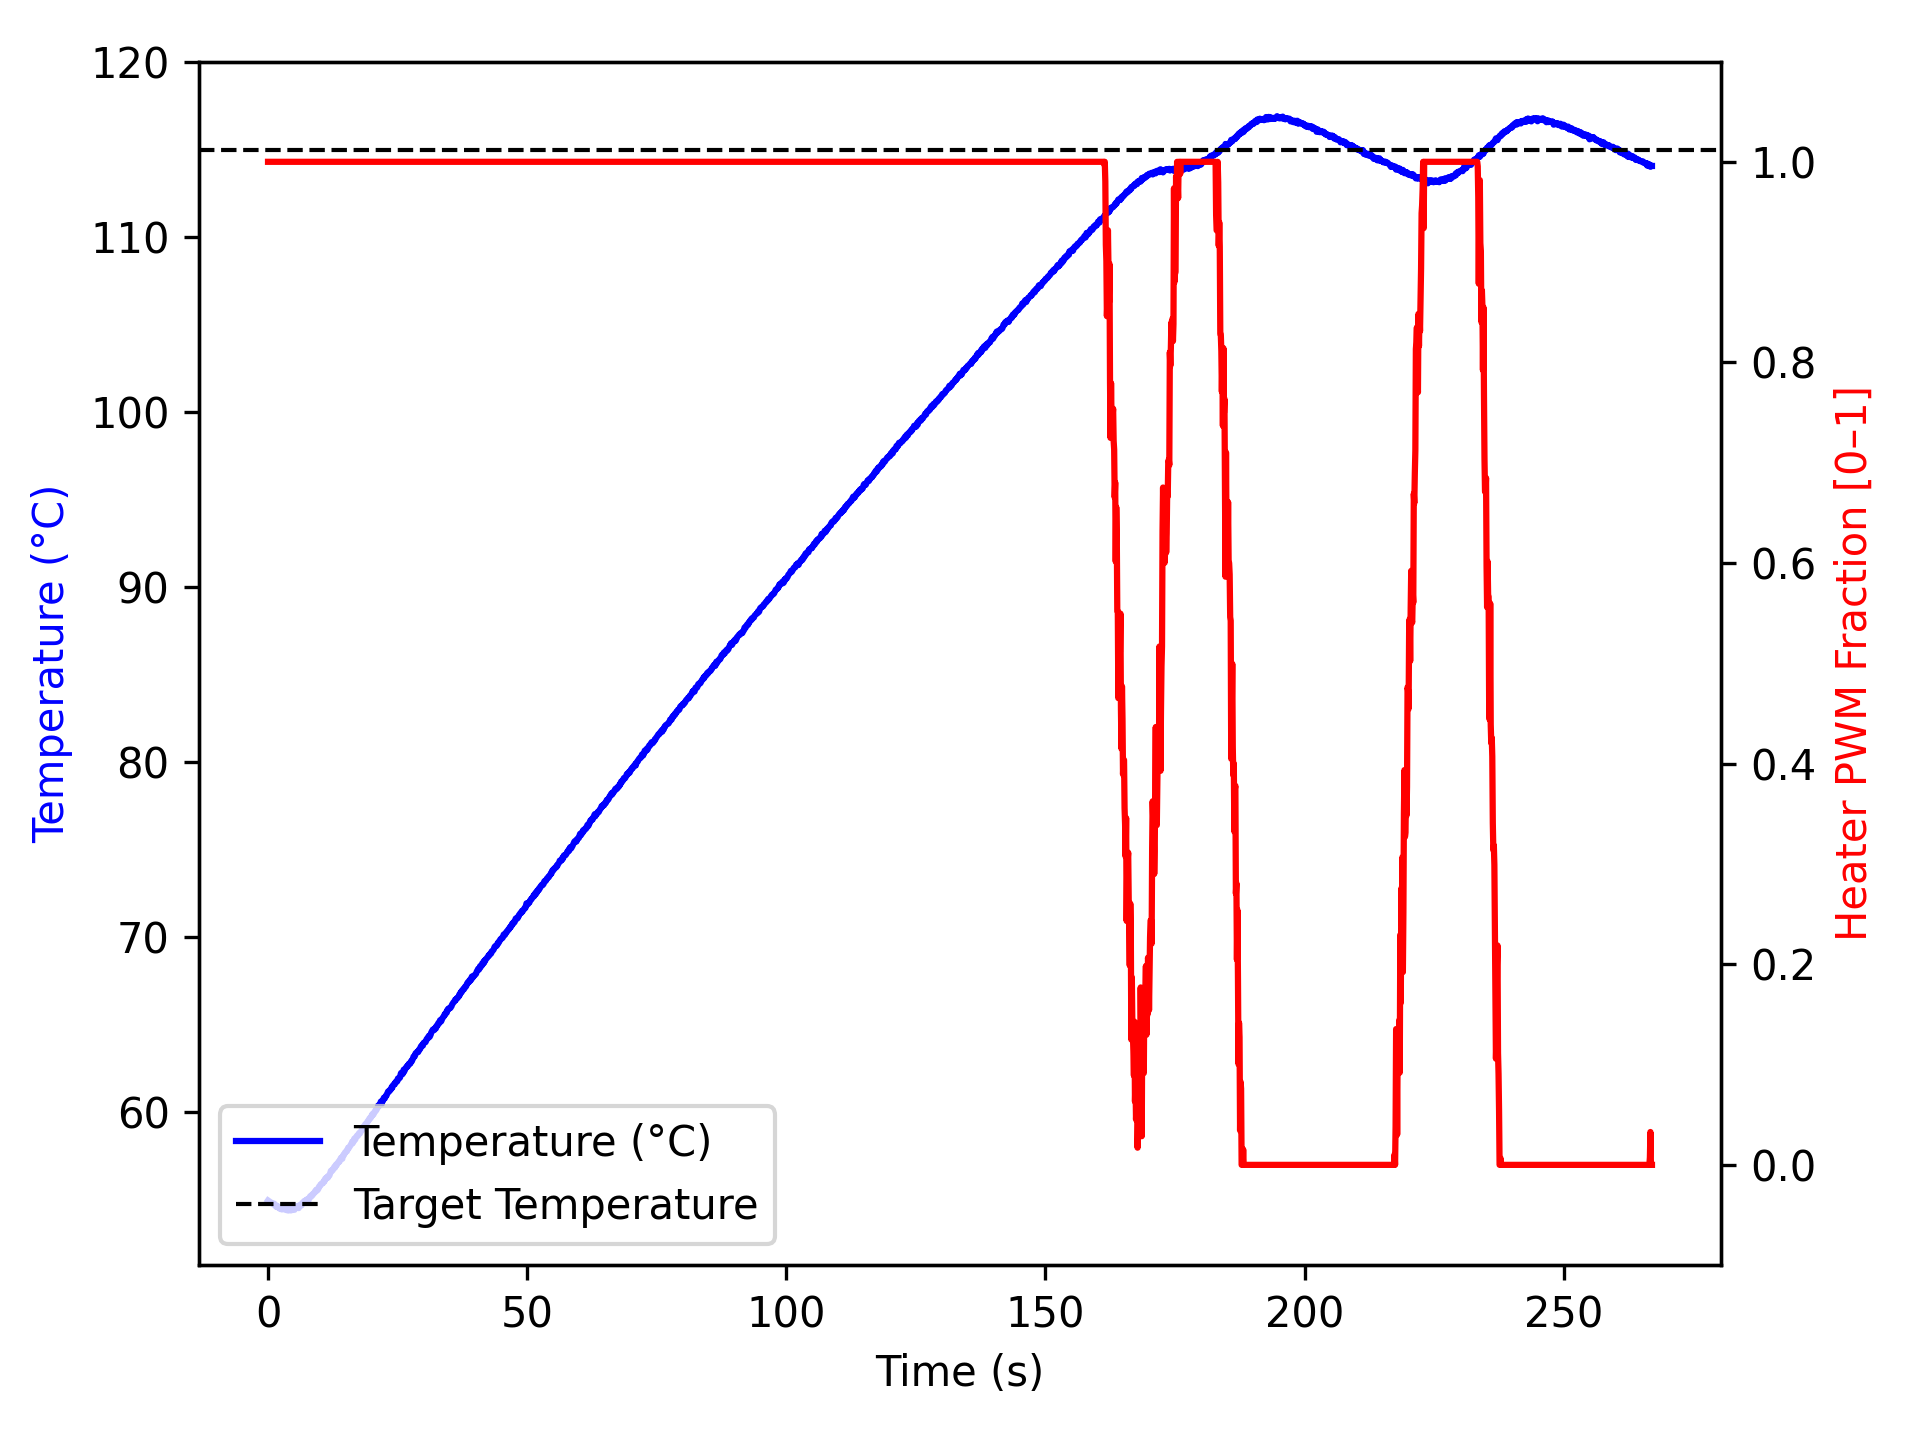

The data file committed next to this chart (first rows):
time_ms, temperature, heater
2, 54.95, 1.0
1104, 54.73, 1.0
1205, 54.77, 1.0
1305, 54.7, 1.0
1405, 54.68, 1.0
1506, 54.62, 1.0
1606, 54.59, 1.0
1706, 54.65, 1.0
1806, 54.59, 1.0
1906, 54.62, 1.0
2006, 54.56, 1.0
2106, 54.52, 1.0
2206, 54.52, 1.0
2306, 54.55, 1.0
2406, 54.47, 1.0
2506, 54.45, 1.0
2606, 54.52, 1.0
2706, 54.52, 1.0
2806, 54.45, 1.0
2906, 54.45, 1.0
3006, 54.49, 1.0
3106, 54.49, 1.0
3206, 54.52, 1.0
3306, 54.47, 1.0
3406, 54.48, 1.0
3507, 54.41, 1.0
3607, 54.49, 1.0
3707, 54.41, 1.0
3808, 54.38, 1.0
3908, 54.47, 1.0
4008, 54.43, 1.0
4109, 54.4, 1.0
4209, 54.4, 1.0
4309, 54.38, 1.0
4409, 54.45, 1.0
4510, 54.47, 1.0
4611, 54.4, 1.0
4712, 54.45, 1.0
4813, 54.5, 1.0
4915, 54.52, 1.0
5015, 54.52, 1.0
5115, 54.42, 1.0
5216, 54.49, 1.0
5316, 54.59, 1.0
5416, 54.62, 1.0
5517, 54.59, 1.0
5617, 54.59, 1.0
5717, 54.59, 1.0
5817, 54.56, 1.0
5917, 54.52, 1.0
6017, 54.59, 1.0
6117, 54.7, 1.0
6217, 54.66, 1.0
6317, 54.65, 1.0
6417, 54.7, 1.0
6517, 54.7, 1.0
6617, 54.81, 1.0
6717, 54.81, 1.0
6817, 54.84, 1.0
6917, 54.9, 1.0
... 2,592 more rows
